Run: headless pygame with SDL's dummy video driver; simulated clock (each Clock.tick advances the game by its frame time, no real sleeping); random seed 0; keys injected as events and as key.get_pressed() state; no mouse input.
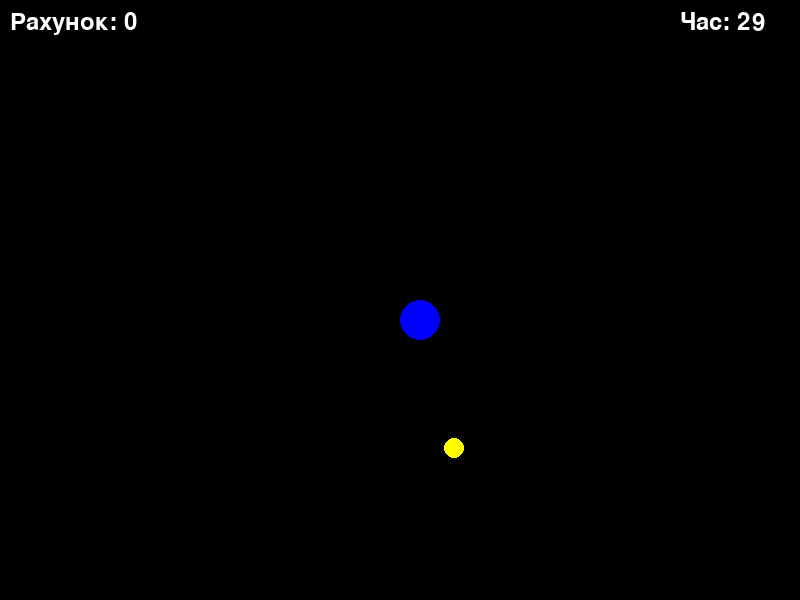
Frame 1 of 4 · flips 1–60 · no input
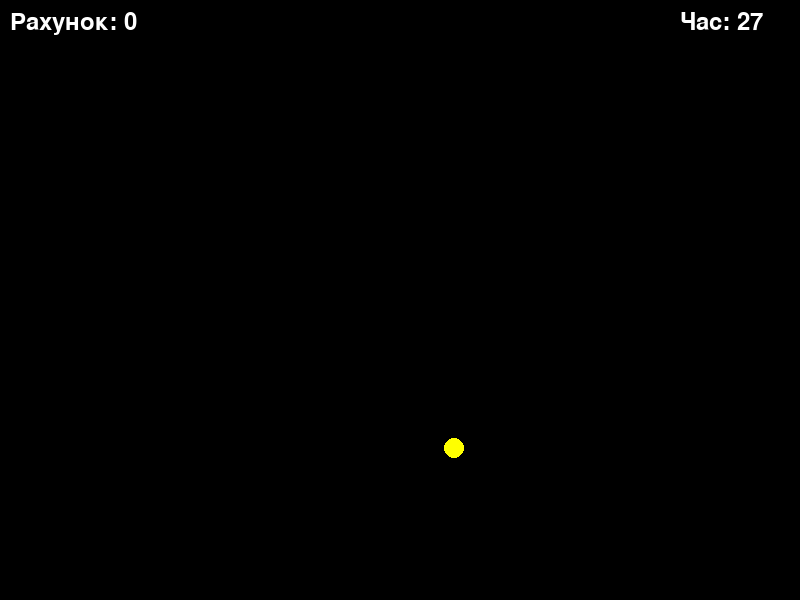
Frame 2 of 4 · flips 61–180 · tapped SPACE, RETURN · held RIGHT (→), D
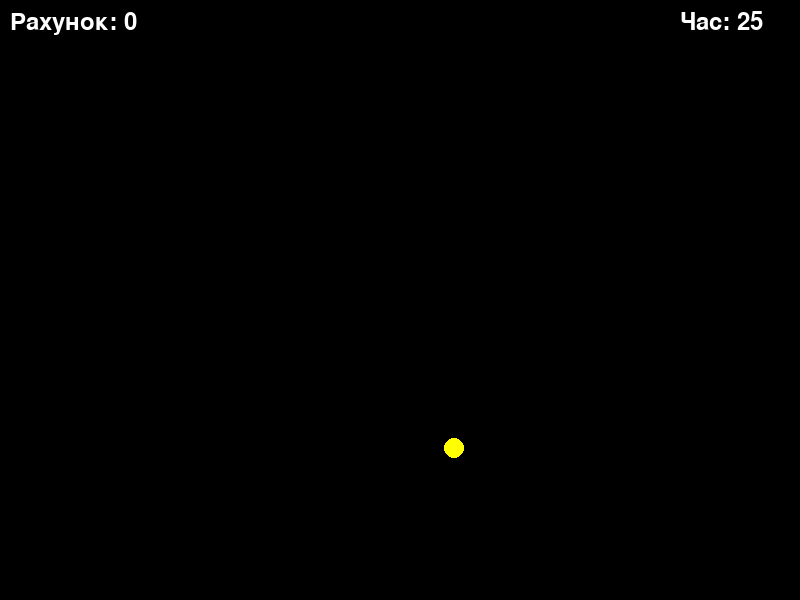
Frame 3 of 4 · flips 181–300 · held DOWN (↓), S
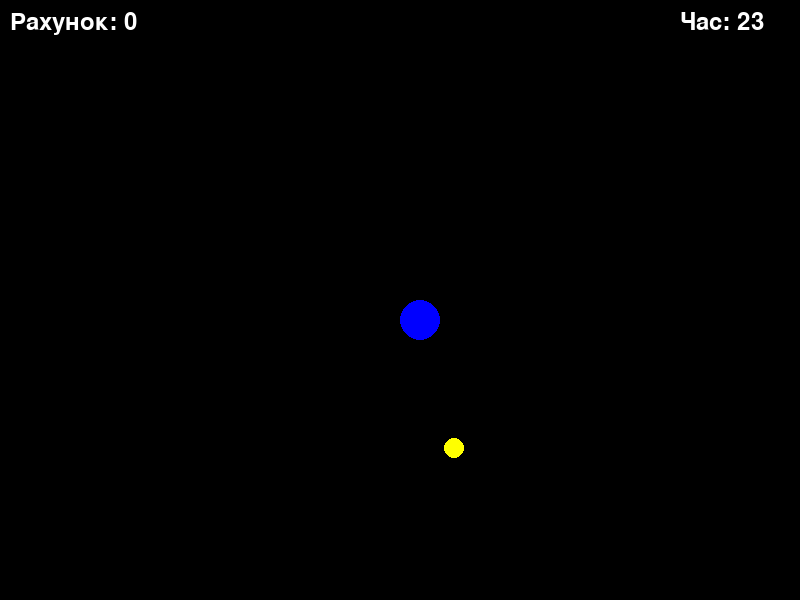
Frame 4 of 4 · flips 301–420 · held LEFT (←), A, UP (↑), W

The pygame program that drew these frames:

import pygame
import random

pygame.init()

screen_width, screen_height = 800, 600
screen = pygame.display.set_mode((screen_width, screen_height))
pygame.display.set_caption("Збирач кульок!")

FPS = 60
clock = pygame.time.Clock()

start_time = pygame.time.get_ticks()
time_limit = 30000  


player_radius = 20
player_speed = 5
player_pos = pygame.Rect(screen_width // 2, screen_height // 2, player_radius * 2, player_radius * 2)

move_left = move_right = move_up = move_down = False

circle_radius = 10
small_circle = pygame.Rect(
    random.randint(50, screen_width - 50), 
    random.randint(50, screen_height - 50), 
    circle_radius * 2, circle_radius * 2
)


def draw_player(screen, player):
    pygame.draw.circle(screen, (0, 0, 255), player.center, player_radius)

score = 0  

running = True
while running:
    screen.fill((0, 0, 0))  
    current_time = pygame.time.get_ticks()
    remaining_time = max(0, (time_limit - (current_time - start_time)) // 1000)

    for event in pygame.event.get():
        if event.type == pygame.QUIT:
            running = False
        if event.type == pygame.KEYDOWN:
            if event.key == pygame.K_LEFT:
                move_left = True
            if event.key == pygame.K_RIGHT:
                move_right = True
            if event.key == pygame.K_UP:
                move_up = True
            if event.key == pygame.K_DOWN:
                move_down = True
        if event.type == pygame.KEYUP:
            if event.key == pygame.K_LEFT:
                move_left = False
            if event.key == pygame.K_RIGHT:
                move_right = False
            if event.key == pygame.K_UP:
                move_up = False
            if event.key == pygame.K_DOWN:
                move_down = False

    if move_left:
        player_pos.x -= player_speed
    if move_right:
        player_pos.x += player_speed
    if move_up:
        player_pos.y -= player_speed
    if move_down:
        player_pos.y += player_speed

    draw_player(screen, player_pos)

    if player_pos.colliderect(small_circle):
        score += 1
        small_circle.x = random.randint(50, screen_width - 50)
        small_circle.y = random.randint(50, screen_height - 50)

    pygame.draw.circle(screen, (255, 255, 0), small_circle.center, circle_radius)

    font = pygame.font.Font(None, 36)
    timer_text = font.render(f"Час: {remaining_time}", True, (255, 255, 255))
    screen.blit(timer_text, (screen_width - 120, 10))

    score_text = font.render(f"Рахунок: {score}", True, (255, 255, 255))
    screen.blit(score_text, (10, 10))

    if remaining_time == 0:
        if score >= 10:
            print(f"Ви виграли! Ваш рахунок: {score}")
        else:
            print(f"Ви програли! Ваш рахунок: {score}")
        running = False

    pygame.display.flip()
    clock.tick(FPS)

pygame.quit()
